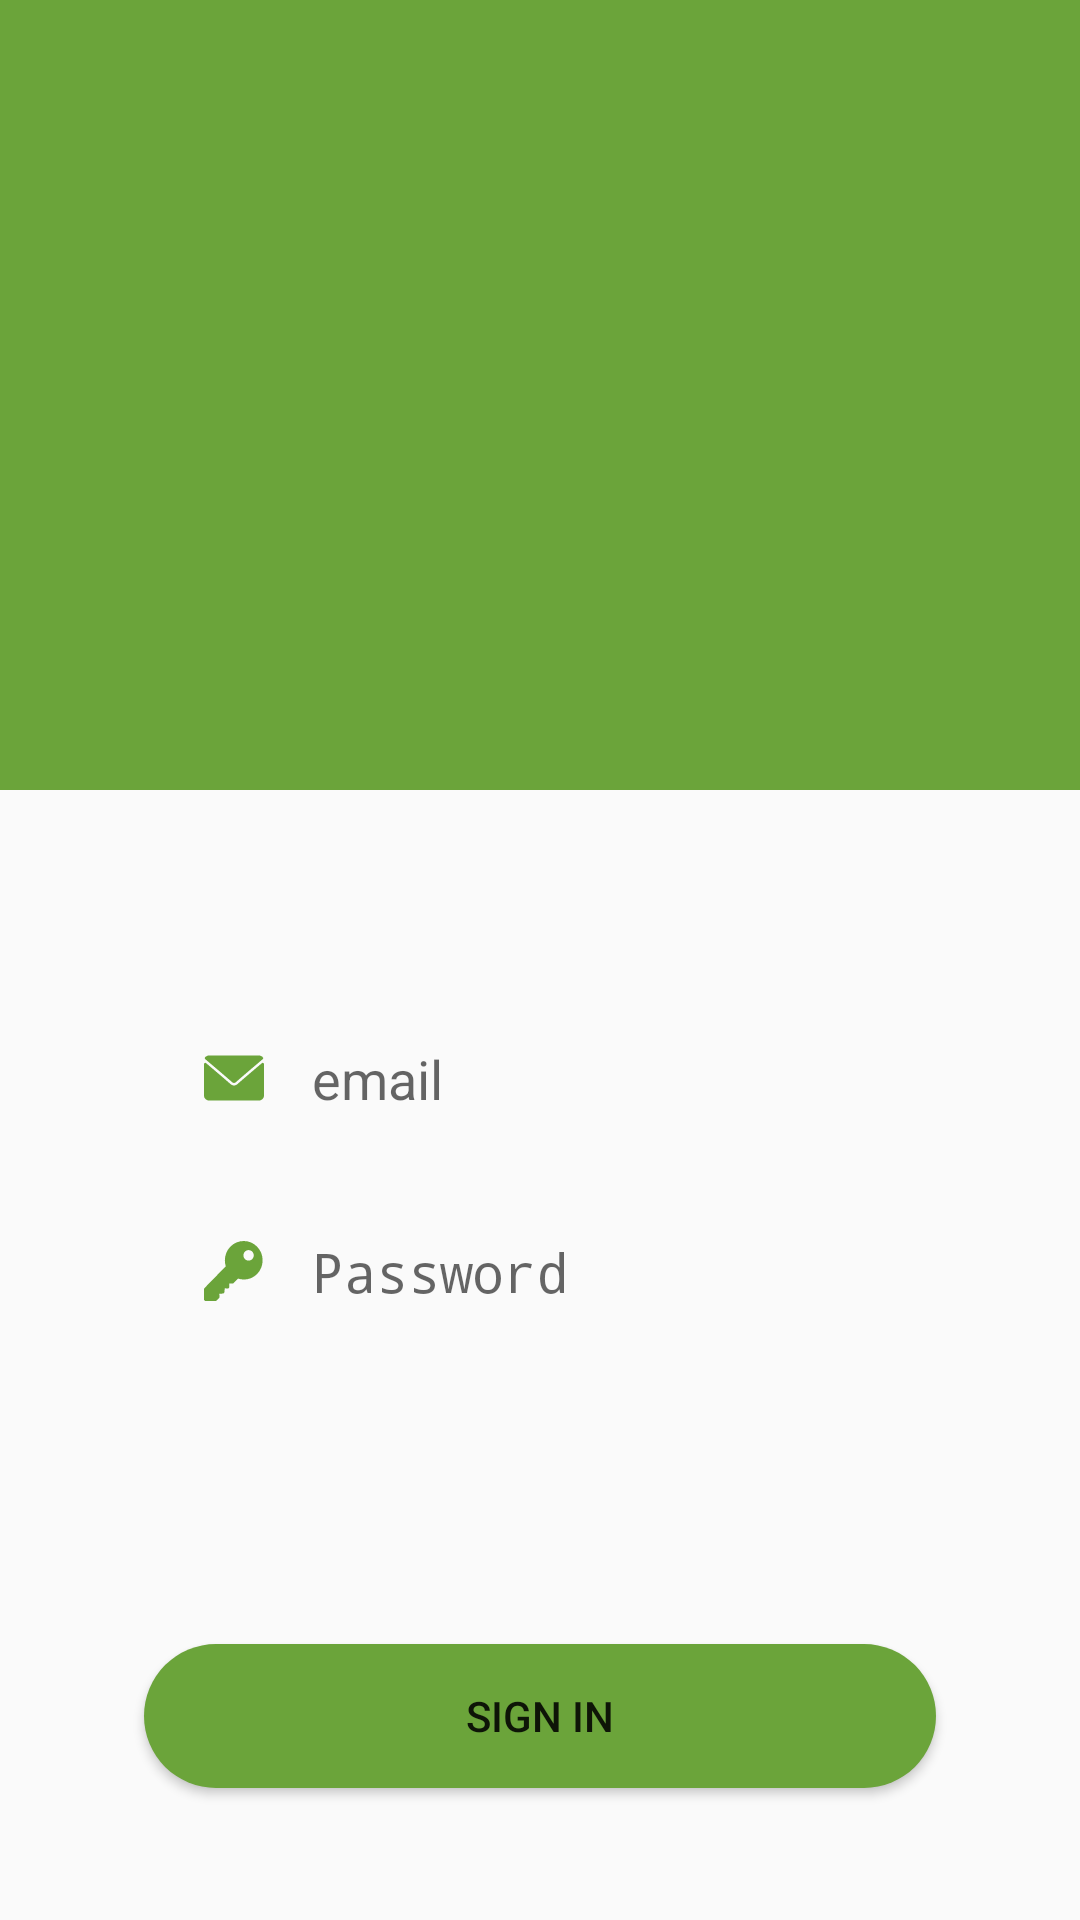

Write the Android layout XML for this screen, with the resource values it uses.
<!-- AndroidManifest.xml: activity theme Theme.AppCompat.Light.NoActionBar.FullScreen -->
<!-- res/layout/activity_login.xml -->
<?xml version="1.0" encoding="utf-8"?>
<LinearLayout xmlns:android="http://schemas.android.com/apk/res/android"
    xmlns:tools="http://schemas.android.com/tools"
    android:layout_width="match_parent"
    android:layout_height="match_parent"
    android:orientation="vertical"
    android:weightSum="2.43"
    tools:context=".LoginActivity">


    <ImageView
        android:id="@+id/logoIV"
        android:layout_width="match_parent"
        android:layout_height="0dp"
        android:layout_weight="1"
        android:background="@color/purple_500" />

    <LinearLayout
        android:layout_width="match_parent"
        android:layout_height="0dp"
        android:layout_weight="1.43"
        android:orientation="vertical">

        <EditText
            android:id="@+id/emailET"
            android:layout_width="match_parent"
            android:layout_height="wrap_content"
            android:layout_marginHorizontal="48dp"
            android:layout_marginTop="76dp"
            android:background="@drawable/corner_36_green"
            android:drawableLeft="@drawable/ic_email"
            android:drawablePadding="16dp"
            android:elevation="4dp"
            android:ems="10"
            android:hint="@string/hint_email"
            android:inputType="textEmailAddress"
            android:paddingVertical="8dp"
            android:paddingHorizontal="20dp"/>

        <EditText
            android:id="@+id/passwordET"
            android:layout_width="match_parent"
            android:layout_height="wrap_content"
            android:layout_marginHorizontal="48dp"
            android:layout_marginTop="24dp"
            android:background="@drawable/corner_36_green"
            android:drawableLeft="@drawable/ic_key"
            android:drawablePadding="16dp"
            android:elevation="4dp"
            android:ems="10"
            android:hint="@string/hint_password"
            android:inputType="textPassword"
            android:paddingVertical="8dp"
            android:paddingHorizontal="20dp"/>

        <Button
            android:id="@+id/signinBTN"
            android:layout_width="match_parent"
            android:layout_height="wrap_content"
            android:layout_marginHorizontal="48dp"
            android:layout_marginTop="104dp"
            android:background="@drawable/corner_36"
            android:gravity="center"
            android:text="@string/sign_in" />

    </LinearLayout>


</LinearLayout>
<!-- resources referenced by this layout -->
<resources>
  <color name="purple_500">#6ba43a</color>
  <!-- drawable corner_36 (drawable) -->
  <?xml version="1.0" encoding="utf-8"?>
  <shape xmlns:android="http://schemas.android.com/apk/res/android"
      android:shape="rectangle">
      <corners android:radius="36dp"/>
      <solid android:color="@color/purple_500"/>
  </shape>
  <!-- drawable ic_email (drawable) -->
  <vector xmlns:android="http://schemas.android.com/apk/res/android"
      android:width="20dp"
      android:height="20dp"
      android:viewportWidth="512"
      android:viewportHeight="512">
      <path
          android:fillColor="#6ba43a"
          android:pathData="M10.688,95.156C80.958,154.667 204.26,259.365 240.5,292.01c4.865,4.406 10.083,6.646 15.5,6.646c5.406,0 10.615,-2.219 15.469,-6.604c36.271,-32.677 159.573,-137.385 229.844,-196.896c4.375,-3.698 5.042,-10.198 1.5,-14.719C494.625,69.99 482.417,64 469.333,64H42.667c-13.083,0 -25.292,5.99 -33.479,16.438C5.646,84.958 6.313,91.458 10.688,95.156z" />
      <path
          android:fillColor="#6ba43a"
          android:pathData="M505.813,127.406c-3.781,-1.76 -8.229,-1.146 -11.375,1.542C416.51,195.01 317.052,279.688 285.76,307.885c-17.563,15.854 -41.938,15.854 -59.542,-0.021c-33.354,-30.052 -145.042,-125 -208.656,-178.917c-3.167,-2.688 -7.625,-3.281 -11.375,-1.542C2.417,129.156 0,132.927 0,137.083v268.25C0,428.865 19.135,448 42.667,448h426.667C492.865,448 512,428.865 512,405.333v-268.25C512,132.927 509.583,129.146 505.813,127.406z" />
  </vector>
  <!-- drawable ic_key: png bitmap (drawable, 535 bytes) -->
  <string name="hint_email">email</string>
  <string name="hint_password">Password</string>
  <string name="sign_in">SIGN IN</string>
  <style name="Theme.AppCompat.Light.NoActionBar.FullScreen" parent="@style/Theme.AppCompat.Light.NoActionBar">
          <item name="android:windowNoTitle">true</item>
          <item name="android:windowActionBar">false</item>
          <item name="android:windowFullscreen">true</item>
          <item name="android:windowContentOverlay">@null</item>
      </style>
</resources>
